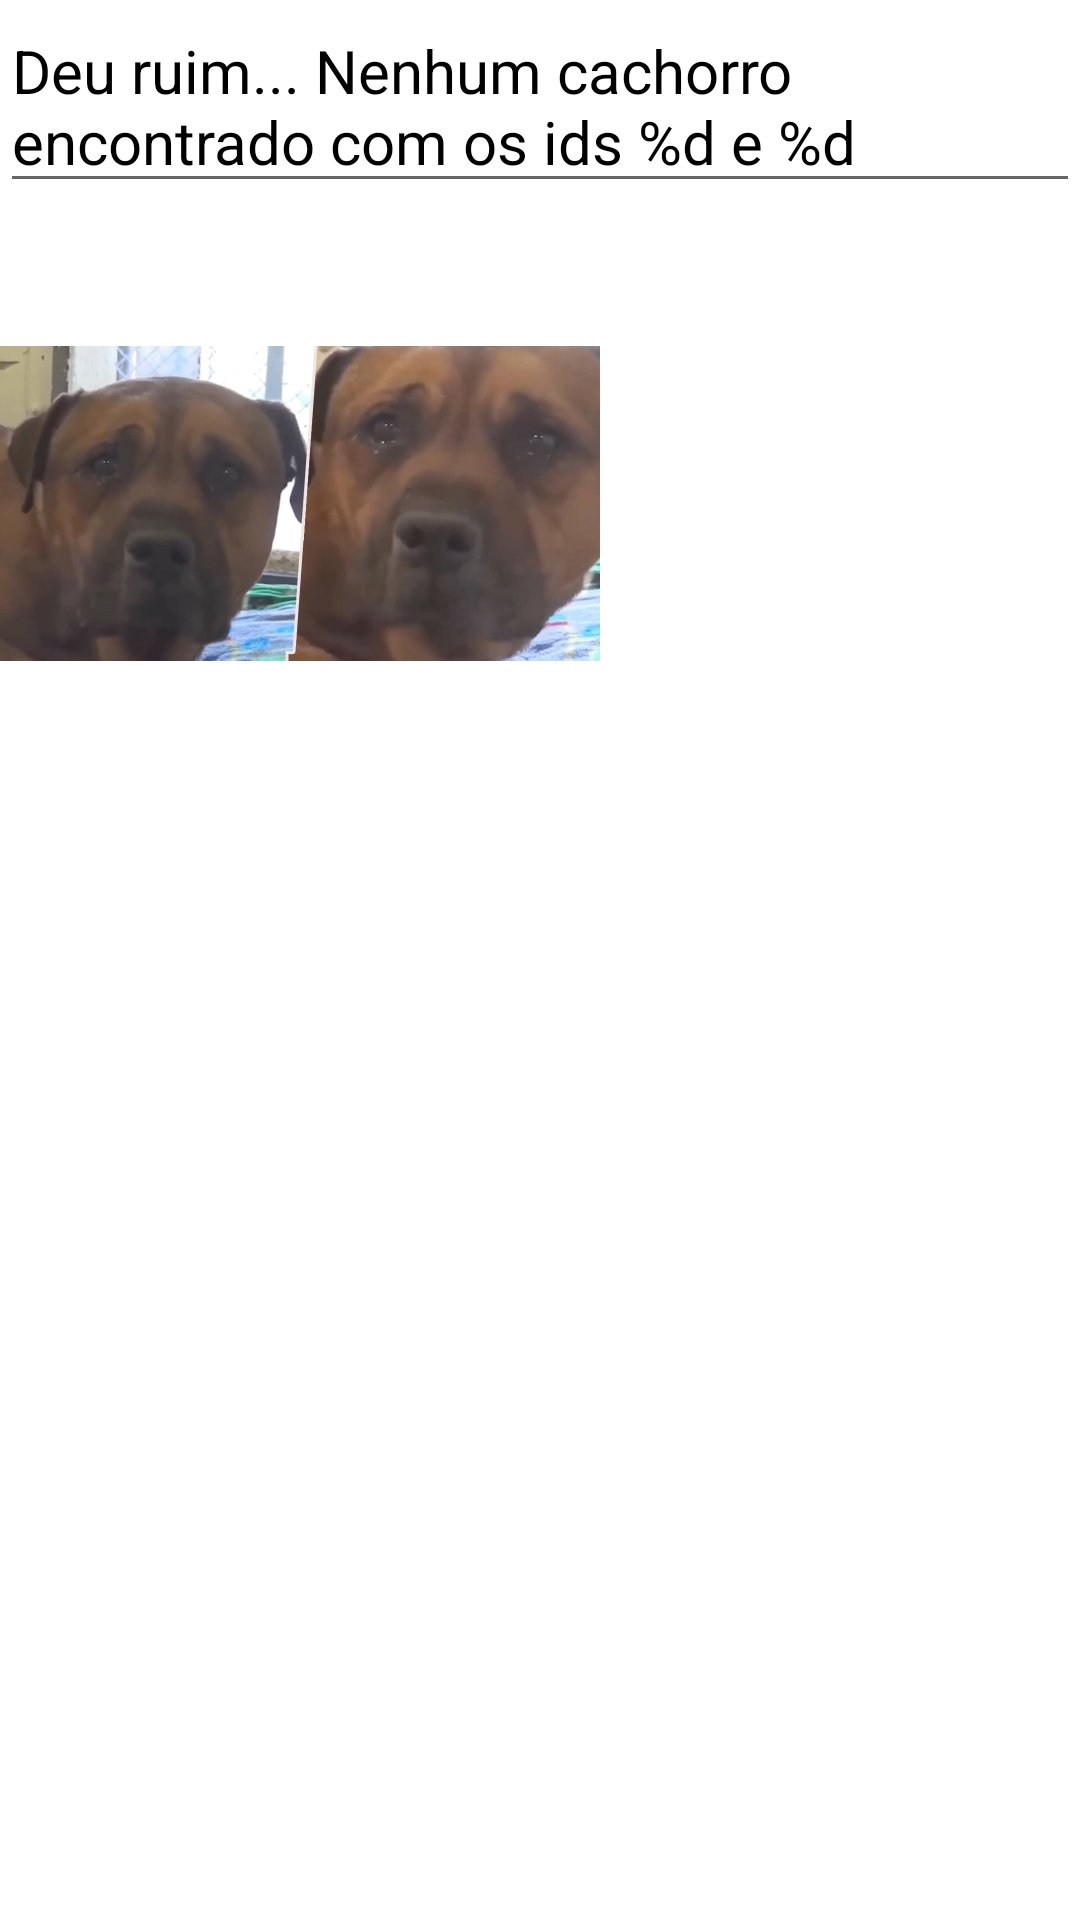

Reconstruct the res/layout file that produces this screen, plus the resources it refers to.
<!-- AndroidManifest.xml: application theme Theme.ProvaAC2 -->
<!-- res/layout/activity_tela_deu_ruim.xml -->
<?xml version="1.0" encoding="utf-8"?>
<androidx.constraintlayout.widget.ConstraintLayout xmlns:android="http://schemas.android.com/apk/res/android"
    xmlns:app="http://schemas.android.com/apk/res-auto"
    xmlns:tools="http://schemas.android.com/tools"
    android:layout_width="match_parent"
    android:layout_height="match_parent"
    tools:context=".TelaDeuRuim">

    <EditText
        android:layout_width="wrap_content"
        android:layout_height="wrap_content"
        android:textColor="@color/black"
        android:textSize="20sp"
        android:text="@string/nenhum_resultado"
        android:id="@+id/et_nenhum_resultado"/>

    <ImageView
        android:layout_width="200dp"
        android:layout_height="200dp"
        app:layout_constraintTop_toBottomOf="@id/et_nenhum_resultado"
        android:src="@drawable/cachorro_triste"/>

</androidx.constraintlayout.widget.ConstraintLayout>
<!-- resources referenced by this layout -->
<resources>
  <!-- drawable cachorro_triste: jpg bitmap (drawable-v24, 76711 bytes) -->
  <string name="nenhum_resultado">Deu ruim... Nenhum cachorro encontrado com os ids %d e %d</string>
  <style name="Theme.ProvaAC2" parent="Theme.MaterialComponents.DayNight.DarkActionBar">
          
          <item name="colorPrimary">@color/purple_500</item>
          <item name="colorPrimaryVariant">@color/purple_700</item>
          <item name="colorOnPrimary">@color/white</item>
          
          <item name="colorSecondary">@color/teal_200</item>
          <item name="colorSecondaryVariant">@color/teal_700</item>
          <item name="colorOnSecondary">@color/black</item>
          
          <item name="android:statusBarColor" tools:targetApi="l">?attr/colorPrimaryVariant</item>
          
      </style>
  <!-- not gathered from this repository: default colours our renderer supplied (Android Studio template values) -->
  <color name="purple_500">#FF6200EE</color>
  <color name="purple_700">#FF3700B3</color>
  <color name="teal_200">#FF03DAC5</color>
  <color name="teal_700">#FF018786</color>
  <color name="black">#FF000000</color>
  <color name="white">#FFFFFFFF</color>
</resources>
